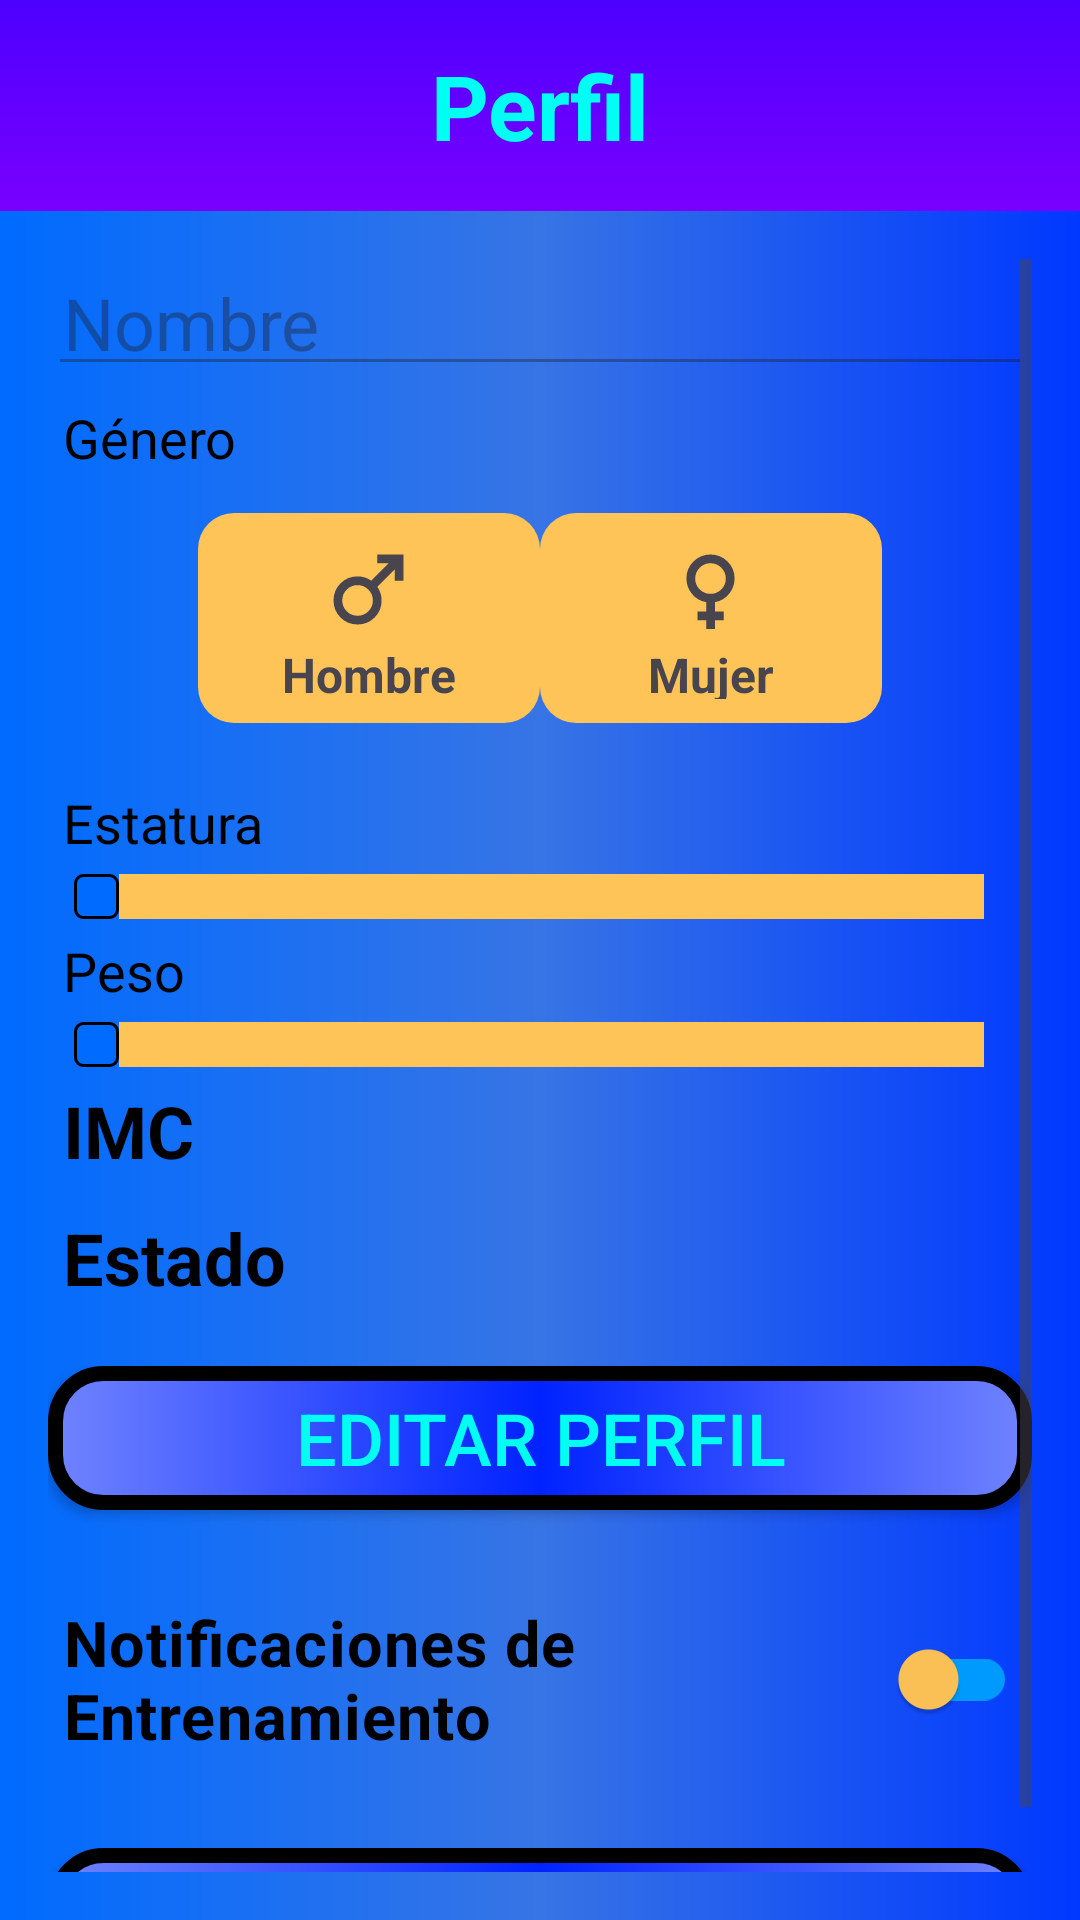

Write the Android layout XML for this screen, with the resource values it uses.
<!-- AndroidManifest.xml: application theme Base.Theme.Calistenia -->
<!-- res/layout/fragment_profile.xml -->
<?xml version="1.0" encoding="utf-8"?>

<LinearLayout xmlns:android="http://schemas.android.com/apk/res/android"
    xmlns:app="http://schemas.android.com/apk/res-auto"
    android:id="@+id/profileLayout"
    android:layout_width="match_parent"
    android:layout_height="match_parent"
    android:background="@drawable/color_blue1_gradient"
    android:orientation="vertical">

    
    <TextView
        android:layout_width="match_parent"
        android:layout_height="wrap_content"
        android:background="@drawable/color_purple_gradient_inv"
        android:padding="15dp"
        android:text="Perfil"
        android:textAlignment="center"
        android:textColor="@color/blue_green"
        android:textSize="30sp"
        android:textStyle="bold" />

<ScrollView
    android:layout_width="match_parent"
    android:layout_height="match_parent"
    android:padding="16dp">

    <LinearLayout
        android:layout_width="match_parent"
        android:layout_height="wrap_content"
        android:orientation="vertical">

        
        <EditText
            android:id="@+id/etNombre"
            android:layout_width="match_parent"
            android:layout_height="wrap_content"
            android:textColor="@color/black"
            android:textSize="24sp"
            android:padding="5dp"
            android:hint="Nombre"
            android:enabled="false"
            android:maxLines="1"
            android:maxLength="20"/>

        
        <TextView
            android:layout_width="wrap_content"
            android:layout_height="wrap_content"
            android:text="Género"
            android:textSize="18sp"
            android:padding="5dp"
            android:textColor="@color/black"/>

        <LinearLayout
            android:id="@+id/layoutGenero"
            android:layout_width="match_parent"
            android:layout_height="wrap_content"
            android:orientation="horizontal"
            android:gravity="center"
            android:layout_marginTop="8dp"
            android:layout_marginBottom="16dp"
            android:weightSum="2">

            <LinearLayout
                android:id="@+id/btnGeneroHombre"
                android:layout_width="0dp"
                android:layout_height="70dp"
                android:layout_weight="1"
                android:layout_marginStart="50dp"
                android:orientation="vertical"
                android:gravity="center"
                android:background="@drawable/bg_genero_default"
                android:padding="8dp"
                android:clickable="true"
                android:focusable="true">

                <ImageView
                    android:layout_width="35dp"
                    android:layout_height="35dp"
                    android:src="@drawable/ic_male"
                    android:contentDescription="Símbolo masculino" />

                <TextView
                    android:layout_width="wrap_content"
                    android:layout_height="wrap_content"
                    android:text="Hombre"
                    android:textSize="16sp"
                    android:textStyle="bold" />
            </LinearLayout>

            <LinearLayout
                android:id="@+id/btnGeneroMujer"
                android:layout_width="0dp"
                android:layout_height="70dp"
                android:layout_weight="1"
                android:layout_marginEnd="50dp"
                android:orientation="vertical"
                android:gravity="center"
                android:background="@drawable/bg_genero_default"
                android:padding="8dp"
                android:clickable="true"
                android:focusable="true">

                <ImageView
                    android:layout_width="35dp"
                    android:layout_height="35dp"
                    android:src="@drawable/ic_female"
                    android:contentDescription="Símbolo femenino" />

                <TextView
                    android:layout_width="wrap_content"
                    android:layout_height="wrap_content"
                    android:text="Mujer"
                    android:textSize="16sp"
                    android:textStyle="bold" />
            </LinearLayout>
        </LinearLayout>


        
        <TextView
            android:id="@+id/tvEstaturaValor"
            android:layout_width="wrap_content"
            android:layout_height="wrap_content"
            android:text="Estatura"
            android:textSize="18sp"
            android:padding="5dp"
            android:textColor="@color/black"/>

        <SeekBar
            android:id="@+id/seekEstatura"
            android:layout_width="match_parent"
            android:layout_height="wrap_content"
            android:max="60"
            android:progressDrawable="@drawable/seekbar_progress"
            android:thumb="@drawable/seekbar_thumb" /> 

        
        <TextView
            android:id="@+id/tvPesoValor"
            android:layout_width="wrap_content"
            android:layout_height="wrap_content"
            android:text="Peso"
            android:textSize="18sp"
            android:padding="5dp"
            android:textColor="@color/black"/>

        <SeekBar
            android:id="@+id/seekPeso"
            android:layout_width="match_parent"
            android:layout_height="wrap_content"
            android:max="100"
            android:progressDrawable="@drawable/seekbar_progress"
            android:thumb="@drawable/seekbar_thumb"/> 


        
        <TextView
            android:id="@+id/tvIMC"
            android:layout_width="match_parent"
            android:layout_height="wrap_content"
            android:text="IMC"
            android:textSize="24sp"
            android:padding="5dp"
            android:textColor="@color/black"
            android:textStyle="bold" />

        
        <TextView
            android:id="@+id/tvEstadoIMC"
            android:layout_width="wrap_content"
            android:layout_height="wrap_content"
            android:text="Estado"
            android:textSize="24sp"
            android:padding="5dp"
            android:textColor="@color/black"
            android:textStyle="bold"
            android:layout_marginBottom="15dp"/>

        
        <Button
            android:id="@+id/btnEditar"
            android:layout_width="match_parent"
            android:layout_height="wrap_content"
            android:background="@drawable/color_button_gradient"
            android:text="Editar Perfil"
            android:textSize="24sp"
            android:textColor="@color/blue_green"/>

        <Button
            android:id="@+id/btnConfirmar"
            android:layout_width="match_parent"
            android:layout_height="wrap_content"
            android:background="@drawable/color_button_gradient"
            android:text="Confirmar"
            android:textSize="24sp"
            android:textColor="@color/blue_green"
            android:visibility="gone" />

        <androidx.appcompat.widget.SwitchCompat
            android:id="@+id/switchNotificaciones"
            android:layout_width="match_parent"
            android:layout_height="wrap_content"
            android:text="Notificaciones de Entrenamiento"
            android:textSize="21sp"
            android:textColor="@color/black"
            android:textStyle="bold"
            android:checked="false"
            android:padding="5dp"
            android:layout_marginTop="25dp"
            app:thumbTint="@drawable/mi_color_thumb"
            app:trackTint="@drawable/mi_color_track" />

        <Button
            android:id="@+id/btnCerrarSesion"
            android:layout_width="match_parent"
            android:layout_height="wrap_content"
            android:text="Cerrar sesión"
            android:textSize="24sp"
            android:textColor="@color/blue_green"
            android:background="@drawable/color_button_gradient"
            android:layout_marginTop="25dp"
            android:padding="5dp" />

    </LinearLayout>
</ScrollView>
</LinearLayout>
<!-- resources referenced by this layout -->
<resources>
  <color name="black">#FF000000</color>
  <color name="blue_green">#00FFF3</color>
  <!-- drawable bg_genero_default (drawable) -->
  <?xml version="1.0" encoding="utf-8"?>
  
  <shape xmlns:android="http://schemas.android.com/apk/res/android" android:shape="rectangle">
      <solid android:color="@color/orange_off"/>
      <corners android:radius="12dp"/>
  </shape>
  <!-- drawable color_blue1_gradient (drawable) -->
  <?xml version="1.0" encoding="utf-8"?>
  
  <shape xmlns:android="http://schemas.android.com/apk/res/android"
      android:shape="rectangle">
      <gradient
          android:angle="0"
          android:startColor="#006BFF"
          android:centerColor="#3774E5"
          android:endColor="#0038FF"
          android:type="linear" />
  </shape>
  <!-- drawable color_button_gradient (drawable) -->
  <?xml version="1.0" encoding="utf-8"?>
  
  <shape xmlns:android="http://schemas.android.com/apk/res/android"
      android:shape="rectangle">
      <gradient
          android:angle="0"
          android:startColor="#6F83FF"
          android:centerColor="#0022FF"
          android:endColor="#6F83FF"
          android:type="linear" />
      <corners
          android:radius="16dp" />
      <stroke
          android:width="5dp"
          android:color="@color/black"/>
  </shape>
  <!-- drawable color_purple_gradient_inv (drawable) -->
  <?xml version="1.0" encoding="utf-8"?>
  
  <shape xmlns:android="http://schemas.android.com/apk/res/android"
      android:shape="rectangle">
      <gradient
          android:angle="90"
          android:startColor="#7900FF"
          android:endColor="#4D00FF"
          android:type="linear" />
  </shape>
  <!-- drawable mi_color_thumb (drawable) -->
  <?xml version="1.0" encoding="utf-8"?>
  
  <selector xmlns:android="http://schemas.android.com/apk/res/android">
      <item android:color="@color/orange_on" android:state_checked="true" />
      <item android:color="@color/orange_off" android:state_checked="false" />
  </selector>
  <!-- drawable mi_color_track (drawable) -->
  <?xml version="1.0" encoding="utf-8"?>
  
  <selector xmlns:android="http://schemas.android.com/apk/res/android">
      <item android:color="@color/blue3" android:state_checked="true" />
      <item android:color="@color/blue3" android:state_checked="false" />
  </selector>
  <!-- drawable seekbar_progress (drawable) -->
  <?xml version="1.0" encoding="utf-8"?>
  
  <layer-list xmlns:android="http://schemas.android.com/apk/res/android">
      
      <item android:id="@android:id/background">
          <shape>
              <size android:height="4dp" />
              <solid android:color="@color/orange_off" /> 
          </shape>
      </item>
  
      
      <item android:id="@android:id/progress">
          <clip>
              <shape>
                  <size android:height="4dp" />
                  <solid android:color="@color/orange_on" /> 
              </shape>
          </clip>
      </item>
  </layer-list>
  <!-- drawable seekbar_thumb (drawable) -->
  <?xml version="1.0" encoding="utf-8"?>
  
  <shape xmlns:android="http://schemas.android.com/apk/res/android"
      android:shape="rectangle">
      <size
          android:width="15dp"
          android:height="15dp" />
      <corners
          android:radius="2.5dp" />
      <solid
          android:color="#006BFF" /> 
      <stroke
          android:width="1dp"
          android:color="#FF000000" />
  </shape>
  <style name="Base.Theme.Calistenia" parent="Theme.Material3.DayNight.NoActionBar">
          
          <item name="colorPrimary">@color/blue2</item>
          <item name="colorPrimaryVariant">@color/blue3</item>
          <item name="colorOnPrimary">@color/purple</item>
      </style>
  <color name="orange_off">#FFC457</color>
  <color name="orange_on">#FF8A72</color>
  <color name="blue3">#009AFF</color>
  <color name="blue2">#0089FF</color>
  <color name="purple">#6300FF</color>
</resources>
